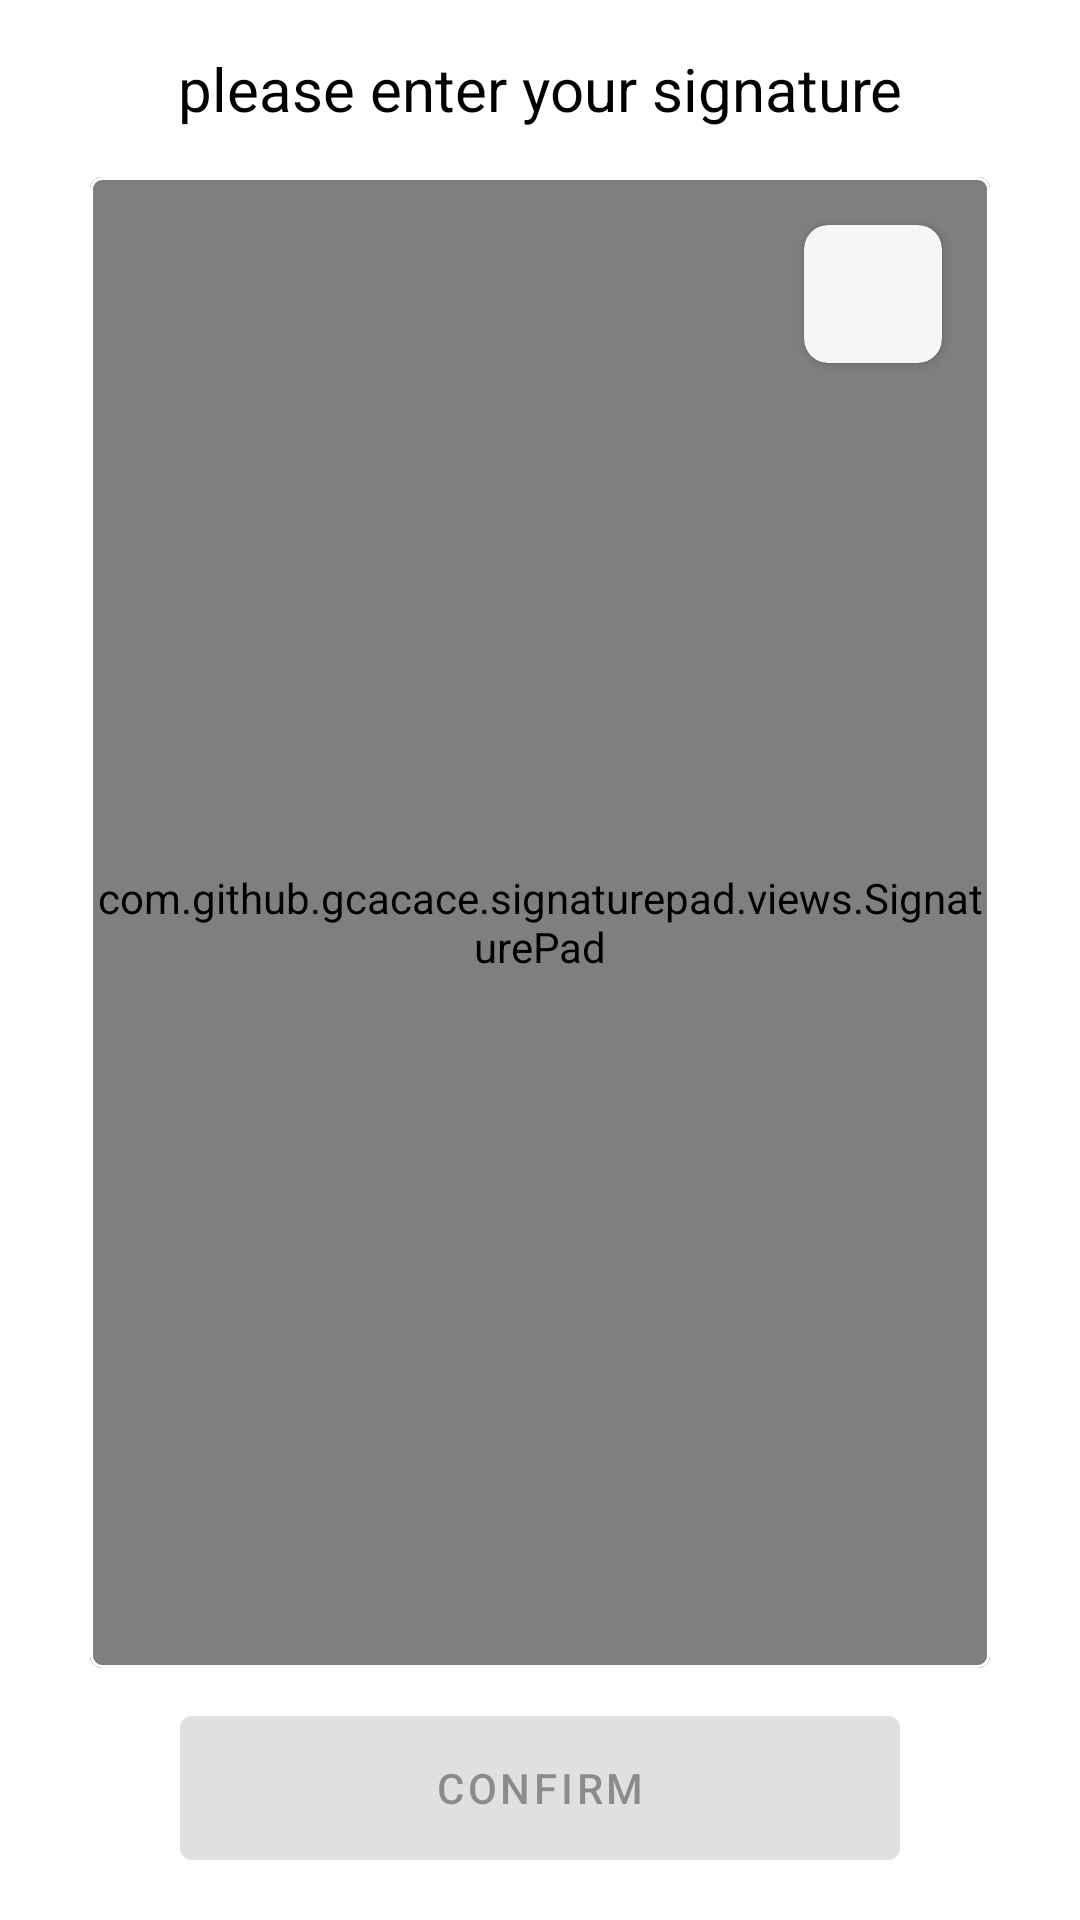

Produce the Android XML layout that renders to this screen, including the resource entries it uses.
<!-- AndroidManifest.xml: application theme Theme.Driver -->
<!-- res/layout/fragment_digital_signature.xml -->
<?xml version="1.0" encoding="utf-8"?>
<androidx.constraintlayout.widget.ConstraintLayout xmlns:android="http://schemas.android.com/apk/res/android"
    xmlns:app="http://schemas.android.com/apk/res-auto"
    android:layout_width="match_parent"
    android:layout_height="match_parent">

    <TextView
        android:id="@+id/title"
        android:layout_width="match_parent"
        android:layout_height="wrap_content"
        android:layout_marginTop="16dp"
        android:gravity="center"
        android:text="please enter your signature"
        android:textColor="@color/black"
        android:textSize="20sp"
        app:layout_constraintTop_toTopOf="parent" />

    <com.google.android.material.card.MaterialCardView
        android:id="@+id/signature_container"
        android:layout_width="match_parent"
        android:layout_height="0dp"
        android:layout_marginHorizontal="30dp"
        android:layout_marginVertical="16dp"
        app:cardElevation="0dp"
        app:layout_constraintBottom_toTopOf="@id/complete_button"
        app:layout_constraintTop_toBottomOf="@id/title"
        app:strokeColor="@color/quantum_grey"
        app:strokeWidth="1dp">

        <com.github.gcacace.signaturepad.views.SignaturePad
            android:id="@+id/signature_pad"
            android:layout_width="match_parent"
            android:layout_height="match_parent"
            app:penColor="@android:color/black" />
    </com.google.android.material.card.MaterialCardView>

    <com.google.android.material.button.MaterialButton
        android:id="@+id/complete_button"
        android:layout_width="match_parent"
        android:layout_height="wrap_content"
        android:layout_marginHorizontal="60dp"
        android:layout_marginVertical="20dp"
        android:enabled="false"
        android:insetTop="0dp"
        android:insetBottom="0dp"
        android:text="Confirm"
        app:layout_constraintBottom_toBottomOf="parent" />

    <androidx.cardview.widget.CardView
        android:layout_width="wrap_content"
        android:layout_height="wrap_content"
        android:layout_margin="16dp"
        app:cardBackgroundColor="#F6F6F6"
        app:cardCornerRadius="8dp"
        app:layout_constraintEnd_toEndOf="@id/signature_container"
        app:layout_constraintTop_toTopOf="@id/signature_container">

        <ImageView
            android:id="@+id/clear"
            android:layout_width="40dp"
            android:layout_height="40dp"
            android:layout_margin="3dp"
            android:src="@drawable/ic_baseline_delete_sweep_24"
            app:tint="@color/quantum_grey" />

    </androidx.cardview.widget.CardView>

    <LinearLayout
        android:id="@+id/progress_bar"
        android:layout_width="match_parent"
        android:layout_height="match_parent"
        android:elevation="10dp"
        android:clickable="true"
        android:focusable="true"
        android:gravity="center"
        android:orientation="vertical"
        android:visibility="gone">

        <ProgressBar
            android:layout_width="wrap_content"
            android:layout_height="wrap_content" />
    </LinearLayout>

</androidx.constraintlayout.widget.ConstraintLayout>
<!-- resources referenced by this layout -->
<resources>
  <color name="black">#FF000000</color>
  <style name="Theme.Driver" parent="Theme.MaterialComponents.DayNight.NoActionBar">
          
          <item name="colorPrimary">@color/blue</item>
          <item name="colorPrimaryVariant">@color/blue</item>
          <item name="colorOnPrimary">@color/white</item>
          
          <item name="colorSecondary">@color/blue</item>
          <item name="colorSecondaryVariant">@color/blue</item>
          <item name="colorOnSecondary">@color/black</item>
          
          <item name="android:statusBarColor" tools:targetApi="l">?attr/colorPrimaryVariant</item>
          
      </style>
  <color name="blue">#2E2E88</color>
  <color name="white">#FFFFFFFF</color>
</resources>
